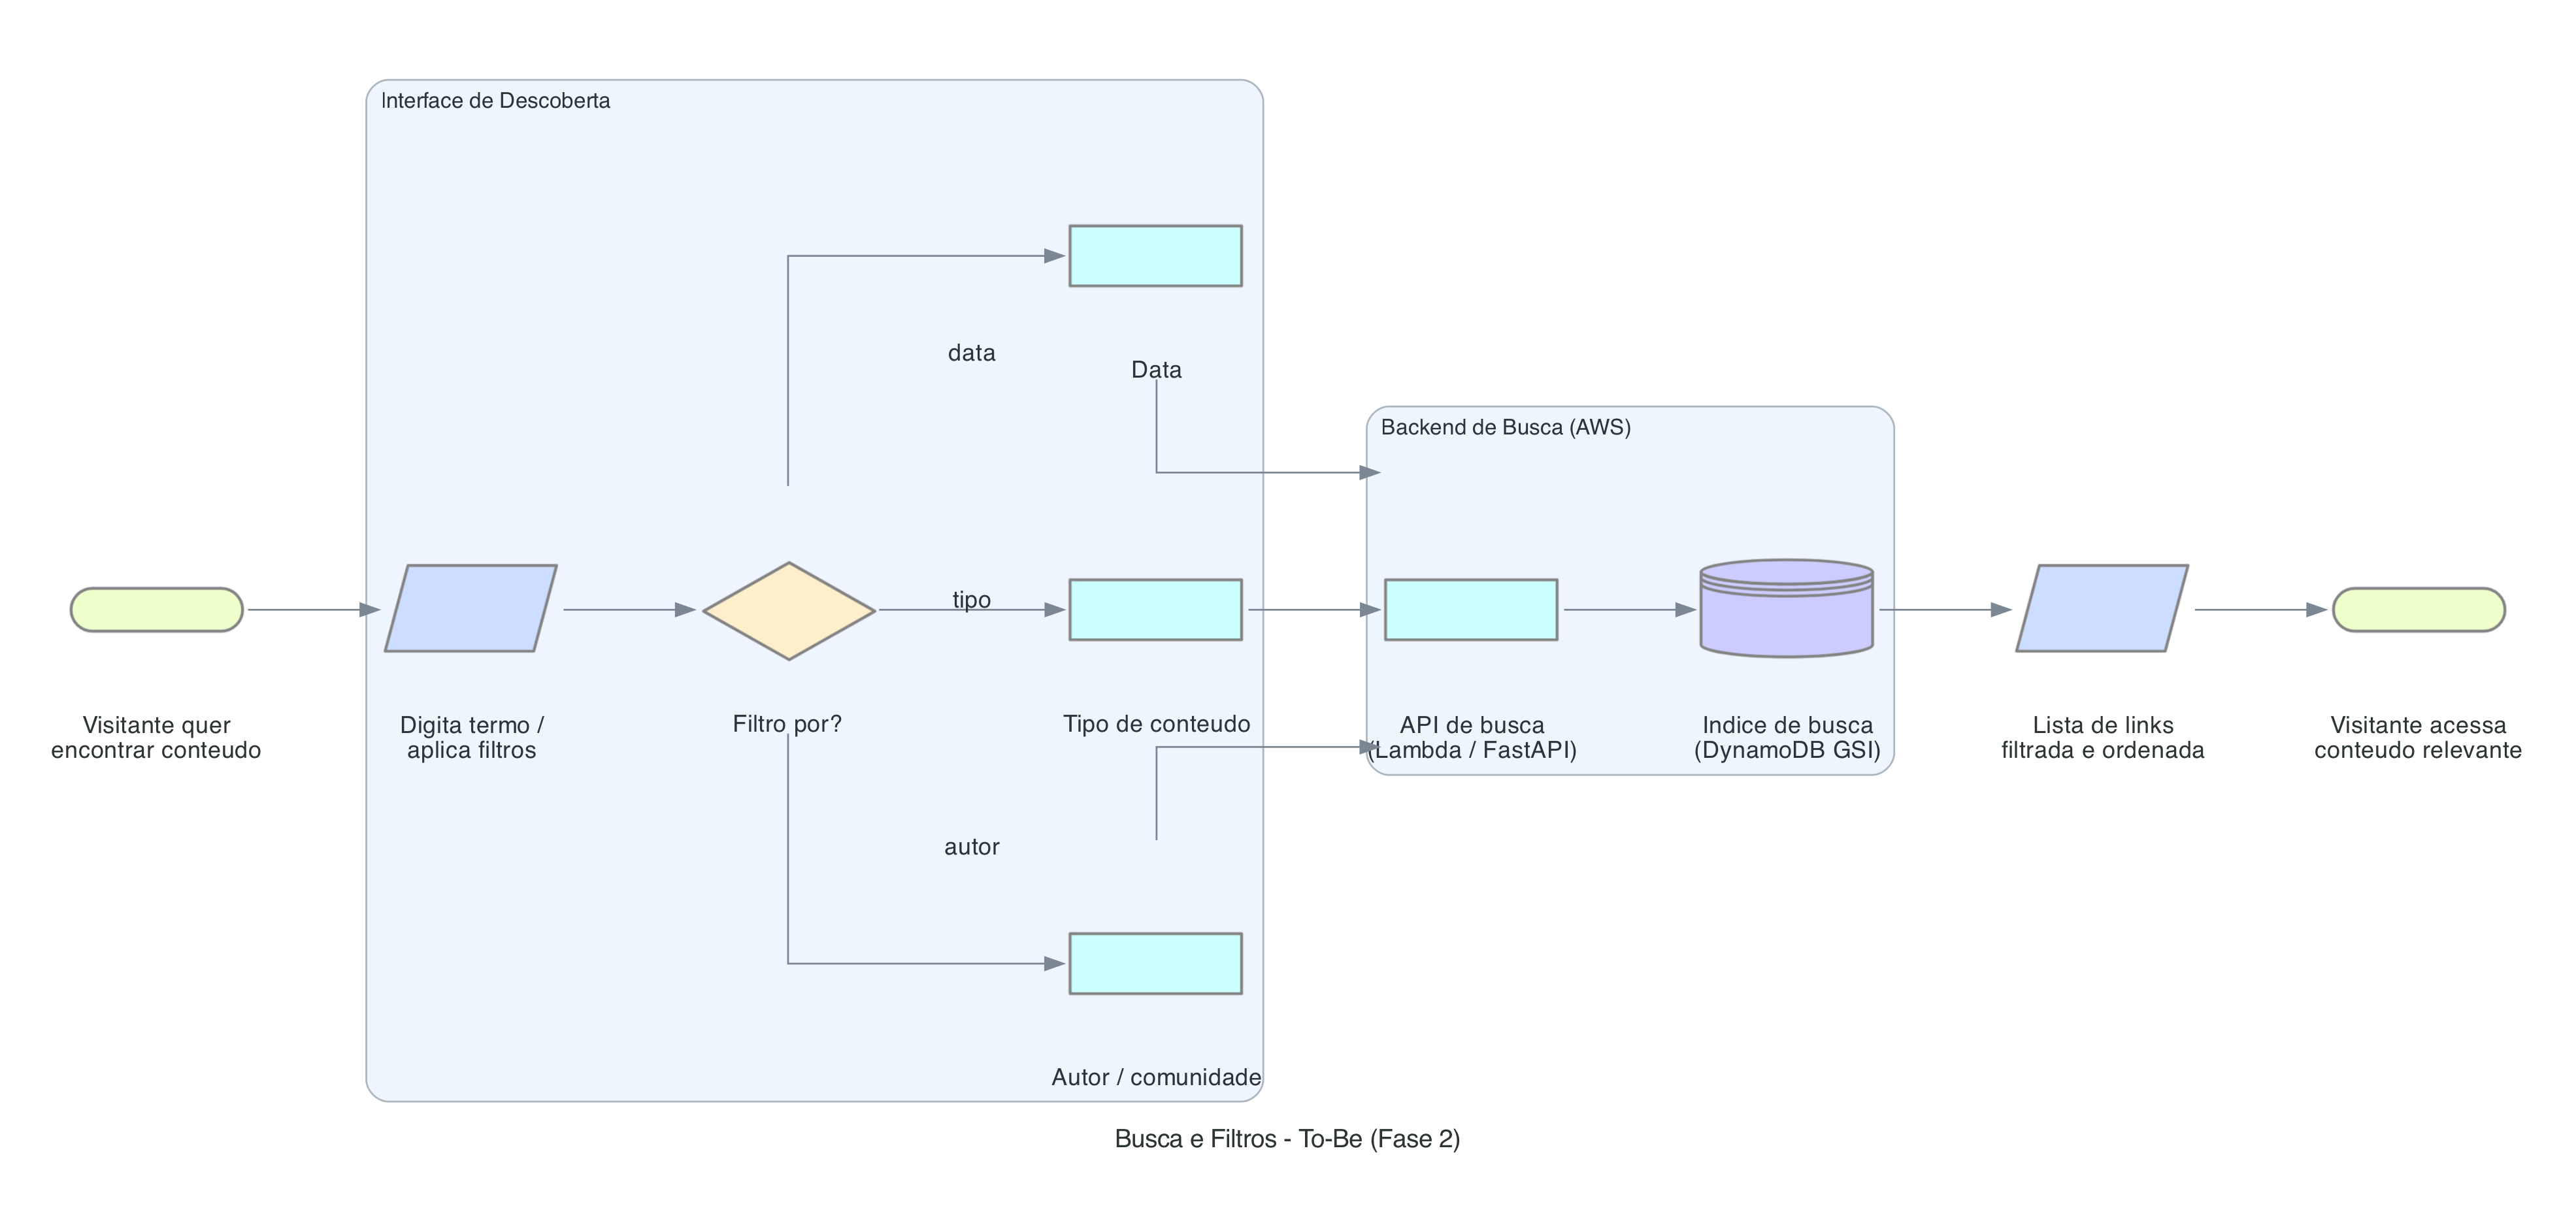

Recreate this plot in Python.
from diagrams import Diagram, Cluster, Edge
from diagrams.programming.flowchart import (
    Action, Decision, StartEnd, InputOutput, Database
)

graph_attr = {
    "fontsize": "14",
    "bgcolor": "white",
    "pad": "0.5",
    "nodesep": "0.8",
    "ranksep": "1.0",
    "dpi": "200",
}

with Diagram(
    "Busca e Filtros - To-Be (Fase 2)",
    filename="docs/02-fluxograma-processos/to-be-busca-fase2",
    outformat="png",
    direction="LR",
    show=False,
    graph_attr=graph_attr,
):
    inicio = StartEnd("Visitante quer\nencontrar conteudo")

    with Cluster("Interface de Descoberta", graph_attr={"bgcolor": "#eef5ff"}):
        entrada = InputOutput("Digita termo /\naplica filtros")
        filtros = Decision("Filtro por?")
        f_data = Action("Data")
        f_tipo = Action("Tipo de conteudo")
        f_autor = Action("Autor / comunidade")

    with Cluster("Backend de Busca (AWS)", graph_attr={"bgcolor": "#eef5ff"}):
        api = Action("API de busca\n(Lambda / FastAPI)")
        idx = Database("Indice de busca\n(DynamoDB GSI)")

    resultado = InputOutput("Lista de links\nfiltrada e ordenada")
    fim = StartEnd("Visitante acessa\nconteudo relevante")

    inicio >> entrada >> filtros
    filtros >> Edge(label="data") >> f_data >> api
    filtros >> Edge(label="tipo") >> f_tipo >> api
    filtros >> Edge(label="autor") >> f_autor >> api
    api >> idx >> resultado >> fim
